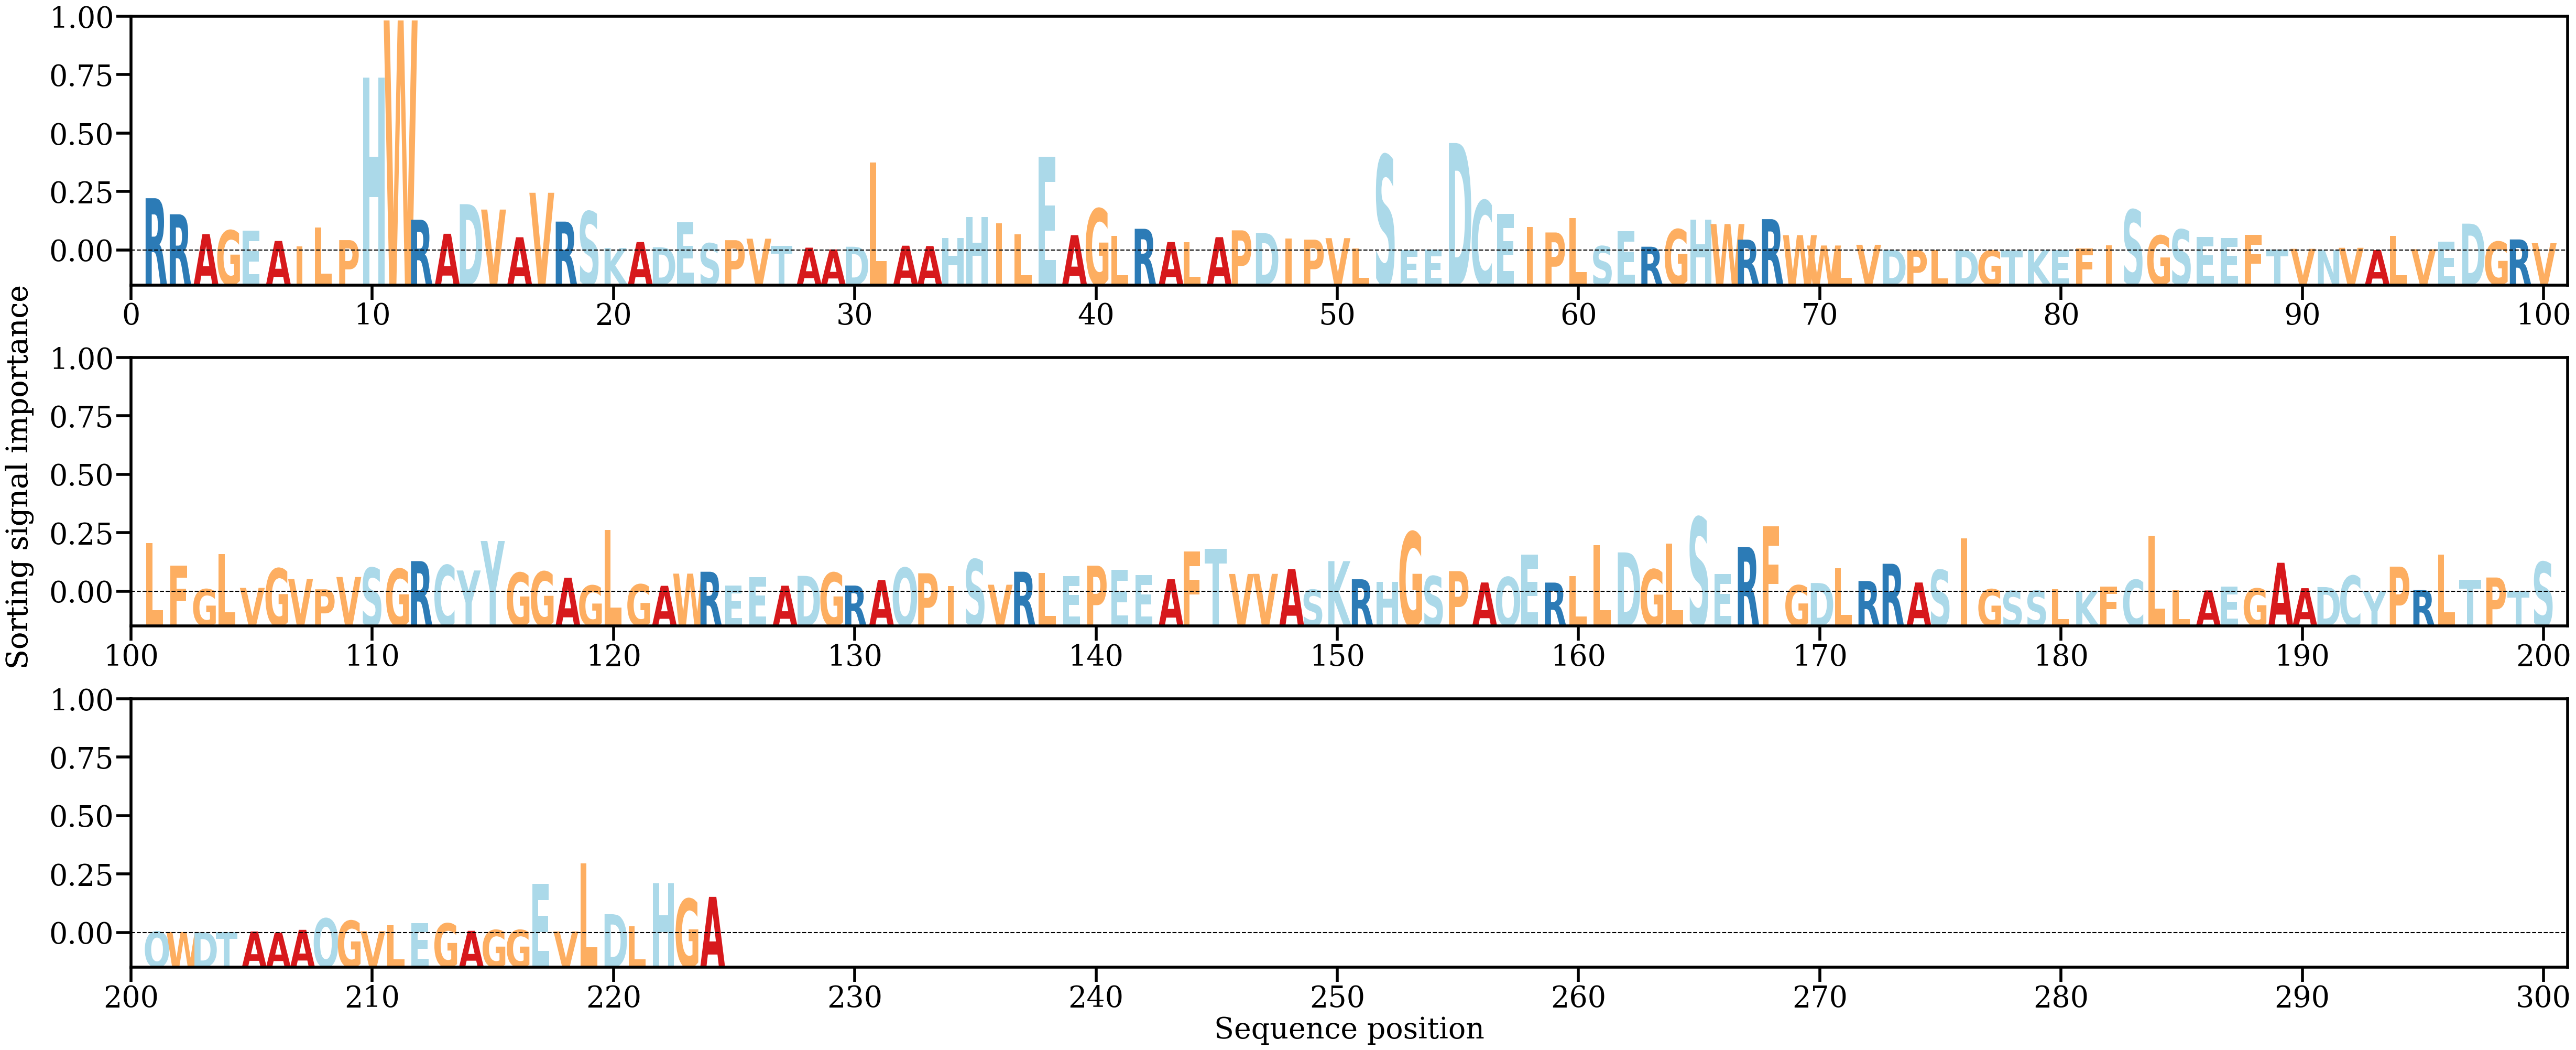

The table this chart was drawn from, first rows:
AA, Alpha
R, [0.01161404]
R, [0.00803541]
A, [0.00362557]
G, [0.00446551]
E, [0.00446201]
A, [0.00211244]
I, [0.00096649]
L, [0.00509046]
P, [0.00230113]
H, [0.03839381]
W, [0.05112598]
R, [0.0068375]
A, [0.00371574]
D, [0.01028919]
V, [0.00908935]
A, [0.00293579]
V, [0.01282257]
R, [0.006416]
S, [0.00866476]
K, [0.00052953]
A, [0.00186947]
D, [0.00071566]
E, [0.00628314]
S, [0.0015933]
P, [0.00228681]
V, [0.0026135]
T, [0.00099104]
A, [0.00062048]
A, [0.0002315]
D, [0.00082929]
L, [0.01960784]
A, [0.00105647]
A, [0.00098147]
H, [0.00272921]
H, [0.00747119]
I, [0.00606257]
L, [0.00359601]
E, [0.02080533]
A, [0.00339853]
G, [0.00928788]
L, [0.00320552]
R, [0.00481767]
A, [0.00186929]
L, [0.00180406]
A, [0.00295811]
P, [0.00447161]
D, [0.00388234]
I, [0.00267795]
P, [0.00240009]
V, [0.00273933]
L, [0.00049964]
S, [0.02119656]
E, [6.023302e-05]
E, [0.0001684]
D, [0.02388333]
C, [0.0111119]
E, [0.00808789]
I, [0.00527021]
P, [0.00399935]
L, [0.00717905]
... 164 more rows
